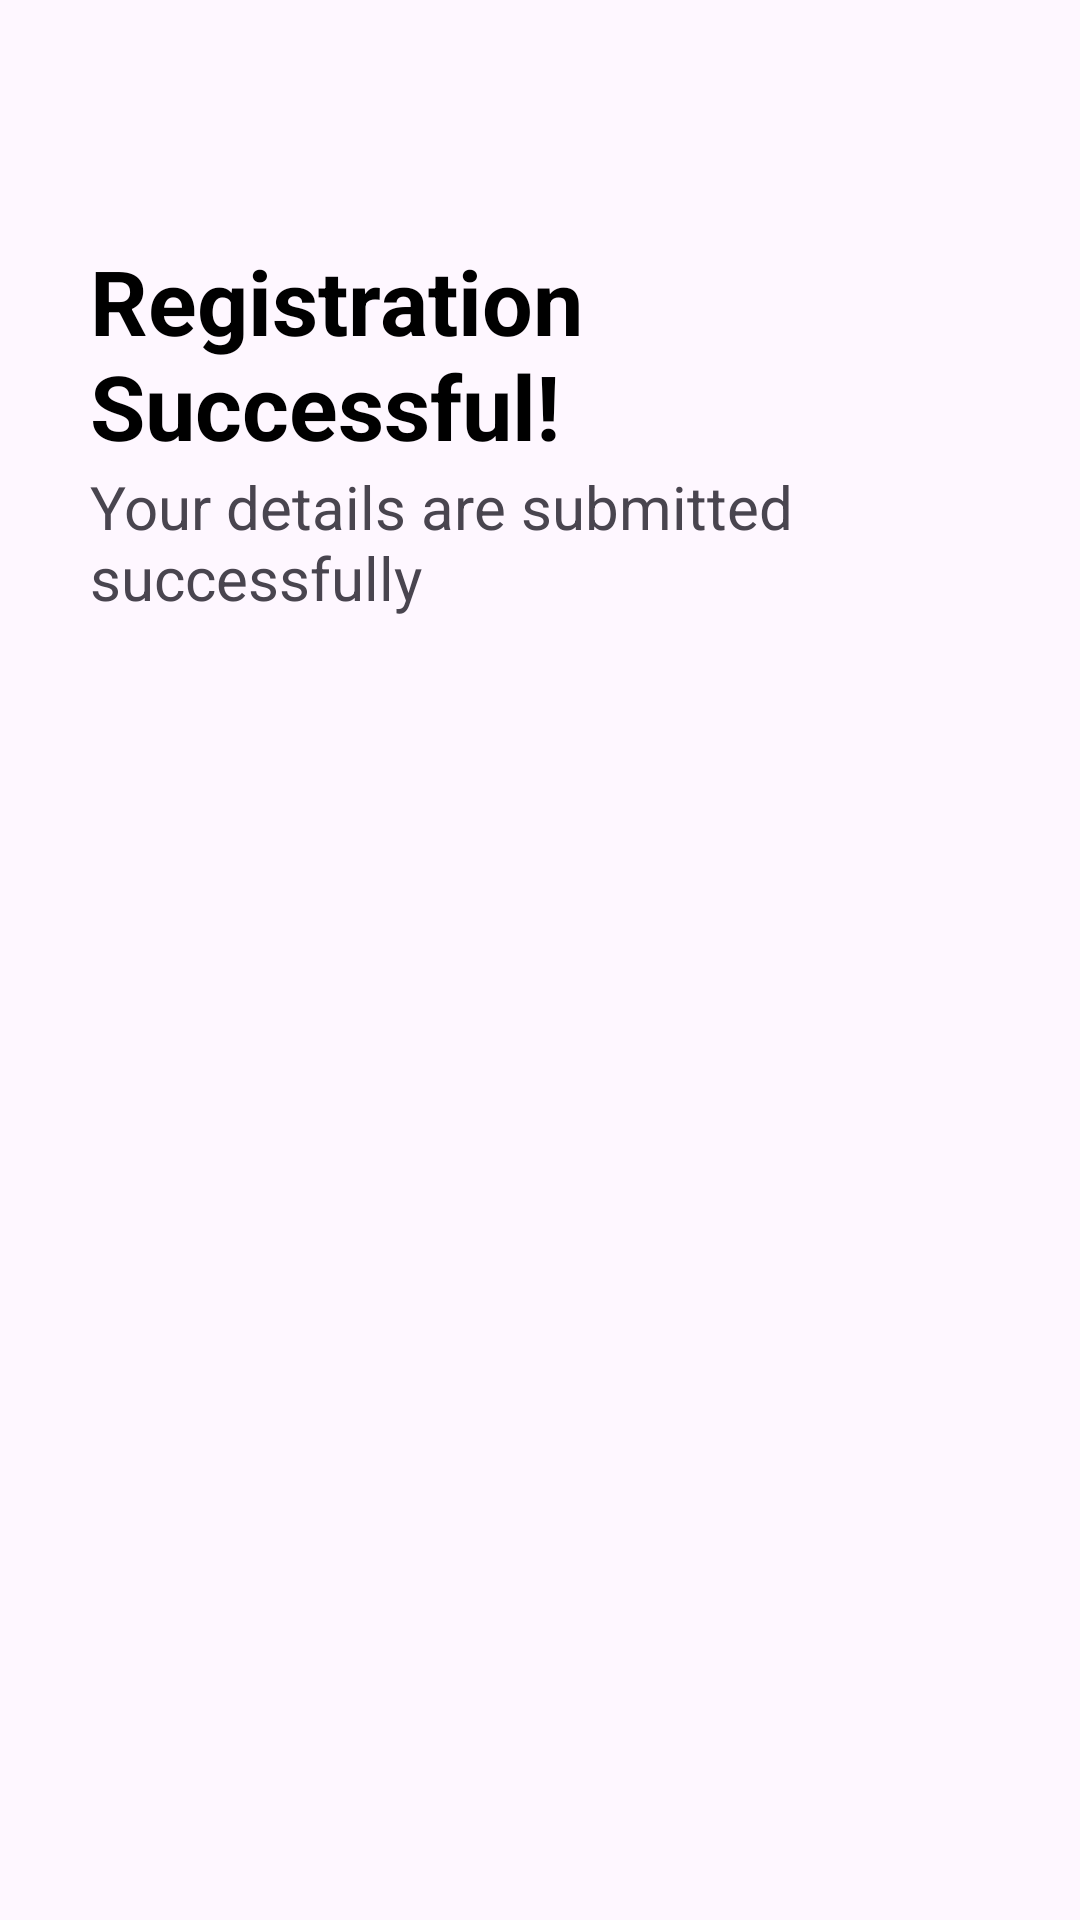

Write the Android layout XML for this screen, with the resource values it uses.
<!-- AndroidManifest.xml: application theme Theme.KidloLand_Assignment -->
<!-- res/layout/activity_user_details.xml -->
<?xml version="1.0" encoding="utf-8"?>
<LinearLayout
    xmlns:android="http://schemas.android.com/apk/res/android"
    xmlns:tools="http://schemas.android.com/tools"
    android:id="@+id/main"
    android:layout_width="match_parent"
    android:layout_height="match_parent"
    tools:context=".UserDetails"
    android:orientation="vertical"
    android:padding="30dp">

    <TextView
        android:layout_width="wrap_content"
        android:layout_height="wrap_content"
        android:layout_marginTop="50dp"
        android:text="Registration Successful!"
        android:textSize="30sp"
        android:textStyle="bold"
        android:textColor="@color/black"/>

    <TextView
        android:layout_width="wrap_content"
        android:layout_height="wrap_content"
        android:text="Your details are submitted successfully"
        android:textSize="20sp"/>
    
    <androidx.recyclerview.widget.RecyclerView
        android:layout_width="match_parent"
        android:layout_height="match_parent"
        android:layout_marginTop="20dp"
        android:id="@+id/recyclerView"
        tools:listitem="@layout/item_user"/>



</LinearLayout>
<!-- res/layout/item_user.xml (included above) -->
<?xml version="1.0" encoding="utf-8"?>
<androidx.cardview.widget.CardView xmlns:android="http://schemas.android.com/apk/res/android"
    android:layout_width="match_parent"
    android:layout_height="wrap_content"
    xmlns:app="http://schemas.android.com/apk/res-auto"
    android:id="@+id/cardView"
    android:layout_marginBottom="12dp"
    app:cardCornerRadius="12dp"
    app:cardElevation="4dp">
    
    <LinearLayout
        android:layout_width="match_parent"
        android:layout_height="wrap_content"
        android:orientation="horizontal"
        android:padding="16dp"
        android:gravity="center_vertical">
        
        <LinearLayout
            android:layout_width="0dp"
            android:layout_height="wrap_content"
            android:layout_weight="1"
            android:orientation="vertical">

            <TextView
                android:id="@+id/tvName"
                android:layout_width="wrap_content"
                android:layout_height="wrap_content"
                android:textSize="18sp"
                android:textStyle="bold"
                android:textColor="@color/black"/>

            <TextView
                android:id="@+id/tvDob"
                android:layout_width="wrap_content"
                android:layout_height="wrap_content"
                android:layout_marginTop="4dp"
                android:textSize="14sp"
                android:textColor="#555555"/>

            <TextView
                android:id="@+id/tvEmail"
                android:layout_width="wrap_content"
                android:layout_height="wrap_content"
                android:layout_marginTop="2dp"
                android:textSize="14sp"
                android:textColor="#555555"/>

        </LinearLayout>
        
        <ImageView
            android:layout_width="wrap_content"
            android:layout_height="wrap_content"
            android:id="@+id/btnDelete"
            android:src="@android:drawable/ic_menu_delete"
            android:background="?attr/selectableItemBackgroundBorderless"
            app:tint="#E53935"
            android:contentDescription="Delete User"/>

    </LinearLayout>

</androidx.cardview.widget.CardView>
<!-- resources referenced by this layout -->
<resources>
  <style name="Theme.KidloLand_Assignment" parent="Base.Theme.KidloLand_Assignment">
  
          <item name="android:forceDarkAllowed">false</item>
      </style>
  <style name="Base.Theme.KidloLand_Assignment" parent="Theme.Material3.Light.NoActionBar">
          
          
      </style>
  <!-- not gathered from this repository: default colours our renderer supplied (Android Studio template values) -->
  <color name="black">#FF000000</color>
</resources>
